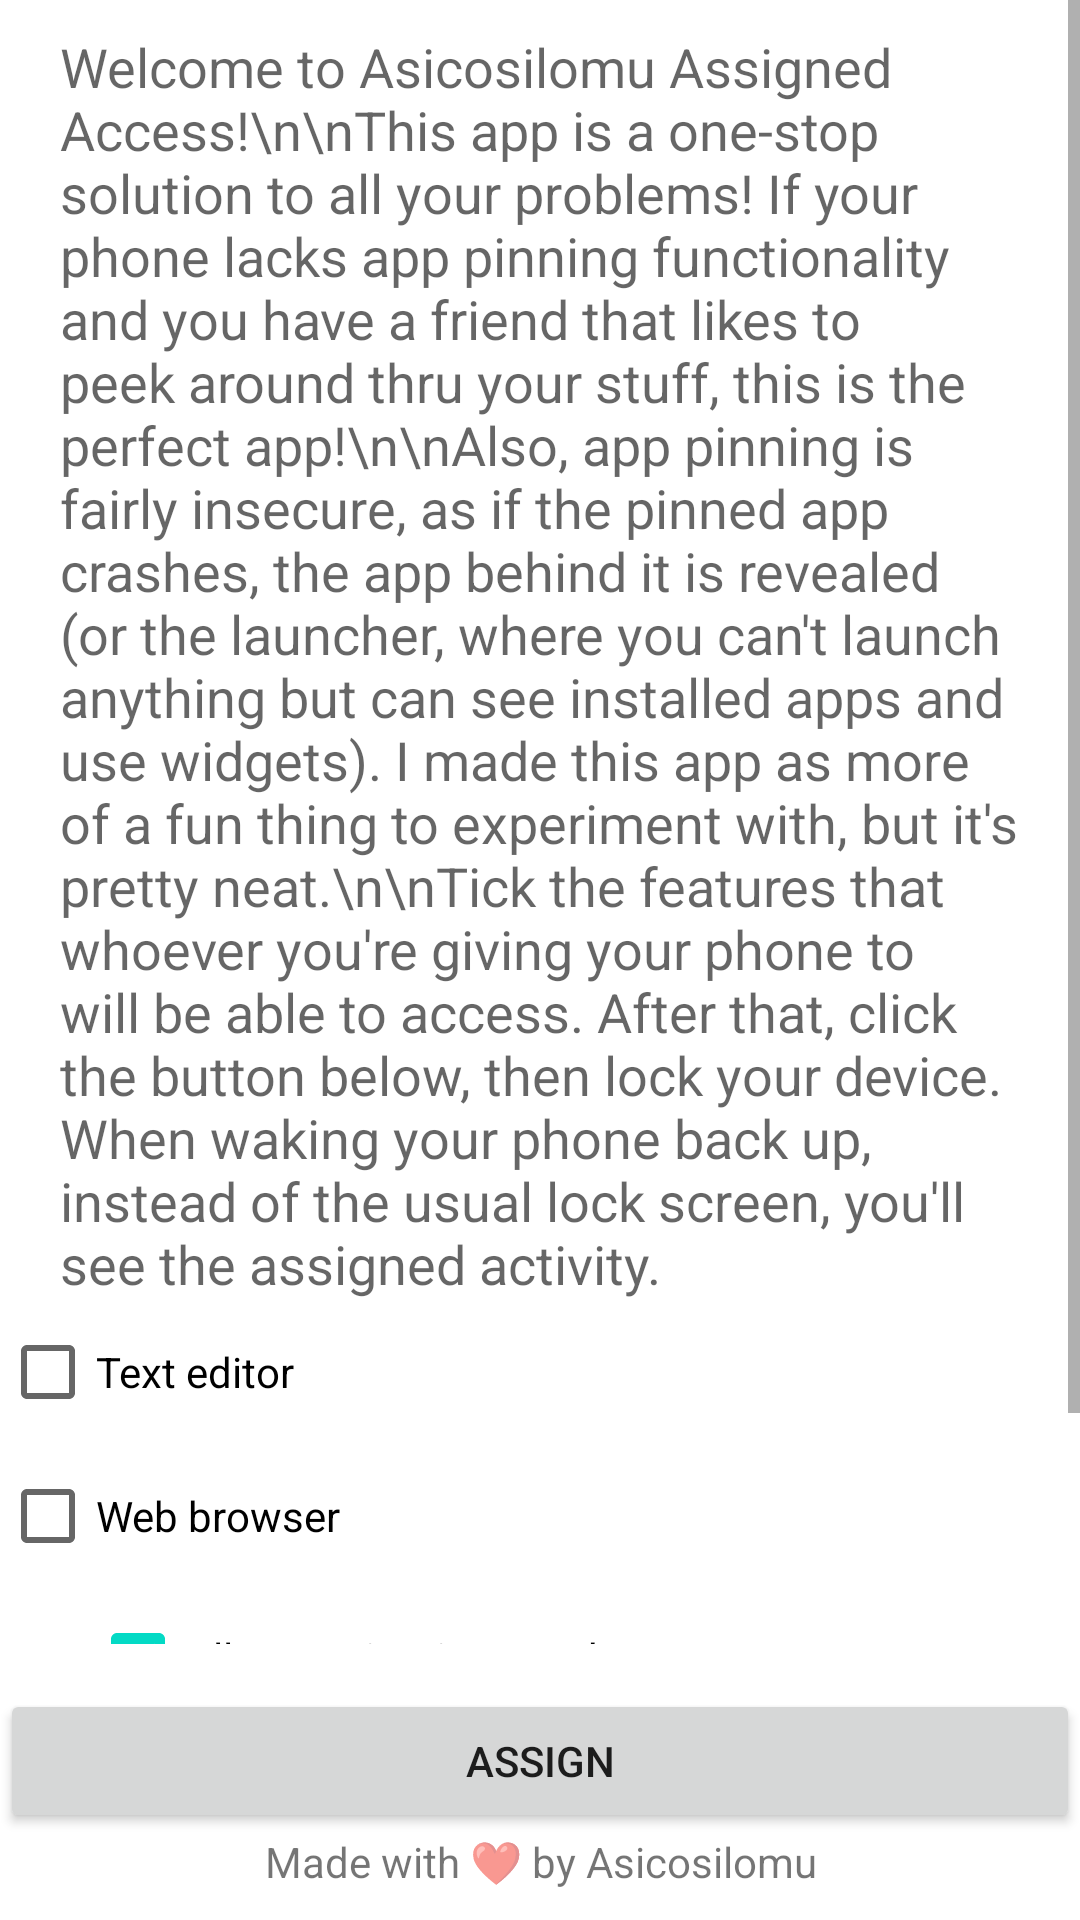

Write the Android layout XML for this screen, with the resource values it uses.
<!-- AndroidManifest.xml: application theme Theme.AssignedAccess -->
<!-- res/layout/activity_main.xml -->
<?xml version="1.0" encoding="utf-8"?>
<LinearLayout xmlns:android="http://schemas.android.com/apk/res/android"
    android:layout_width="match_parent"
    android:layout_height="match_parent"
    android:orientation="vertical">
    <ScrollView
        android:layout_width="match_parent"
        android:layout_height="0dp"
        android:layout_weight="1">

        <LinearLayout
            android:layout_width="match_parent"
            android:layout_height="match_parent"
            android:gravity="center"
            android:orientation="vertical">

            <Space
                android:layout_width="1dp"
                android:layout_height="10dp"/>

            <TextView
                android:id="@+id/changelog"
                android:layout_width="match_parent"
                android:layout_height="match_parent"
                android:layout_marginLeft="20dp"
                android:layout_marginRight="20dp"
                android:text="Welcome to Asicosilomu Assigned Access!\n\nThis app is a one-stop solution to all your problems! If your phone lacks app pinning functionality and you have a friend that likes to peek around thru your stuff, this is the perfect app!\n\nAlso, app pinning is fairly insecure, as if the pinned app crashes, the app behind it is revealed (or the launcher, where you can't launch anything but can see installed apps and use widgets). I made this app as more of a fun thing to experiment with, but it's pretty neat.\n\nTick the features that whoever you're giving your phone to will be able to access. After that, click the button below, then lock your device. When waking your phone back up, instead of the usual lock screen, you'll see the assigned activity."
                android:textAppearance="@style/TextAppearance.AppCompat.Medium" />

            <CheckBox
                android:id="@+id/textEditorChk"
                android:layout_width="match_parent"
                android:layout_height="wrap_content"
                android:text="Text editor" />

            <CheckBox
                android:id="@+id/webBrowserChk"
                android:layout_width="match_parent"
                android:layout_height="wrap_content"
                android:text="Web browser" />

            <CheckBox
                android:id="@+id/webOtherPagesAllowedChk"
                android:layout_width="match_parent"
                android:layout_height="wrap_content"
                android:layout_marginLeft="20dp"
                android:checked="true"
                android:includeFontPadding="false"
                android:text="Allow navigation to other pages" />

            <TextView
                android:id="@+id/textView2"
                android:layout_width="match_parent"
                android:layout_height="wrap_content"
                android:layout_marginLeft="20dp"
                android:text="Default page" />

            <EditText
                android:id="@+id/webDefaultPageEdt"
                android:layout_width="match_parent"
                android:layout_height="wrap_content"
                android:layout_marginLeft="20dp"
                android:ems="10"
                android:inputType="textPersonName"
                android:text="https://asicosilomu.github.io/asicosilomu/" />





        </LinearLayout>

    </ScrollView>

    <Space
        android:layout_width="1dp"
        android:layout_height="15dp"/>


    <Button
        android:id="@+id/assign"
        android:layout_width="match_parent"
        android:layout_height="wrap_content"
        android:text="Assign" />

    <TextView
        android:id="@+id/textView3"
        android:layout_width="match_parent"
        android:layout_height="wrap_content"
        android:gravity="center_horizontal"
        android:text="Made with ❤️ by Asicosilomu" />

    <Space
        android:layout_width="match_parent"
        android:layout_height="10dp" />


</LinearLayout>
<!-- resources referenced by this layout -->
<resources>
  <style name="Theme.AssignedAccess" parent="Theme.MaterialComponents.DayNight.DarkActionBar">
          
          <item name="colorPrimary">@color/purple_500</item>
          <item name="colorPrimaryVariant">@color/purple_700</item>
          <item name="colorOnPrimary">@color/white</item>
          
          <item name="colorSecondary">@color/teal_200</item>
          <item name="colorSecondaryVariant">@color/teal_700</item>
          <item name="colorOnSecondary">@color/black</item>
          
          <item name="android:statusBarColor" tools:targetApi="l">?attr/colorPrimaryVariant</item>
          
      </style>
  <!-- not gathered from this repository: default colours our renderer supplied (Android Studio template values) -->
  <color name="purple_500">#FF6200EE</color>
  <color name="purple_700">#FF3700B3</color>
  <color name="teal_200">#FF03DAC5</color>
  <color name="teal_700">#FF018786</color>
  <color name="black">#FF000000</color>
  <color name="white">#FFFFFFFF</color>
</resources>
